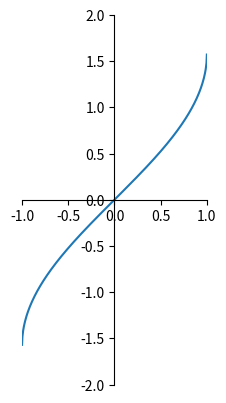

This figure's Python source:
import matplotlib.pyplot as plt
import mpl_toolkits.axisartist as axisartist
import numpy as np

x = np.linspace(-1, 1, 500)
y = np.arcsin(x)



# fig = plt.figure()
# ax = axisartist.Subplot(fig, 111)
# fig.add_axes(ax)


# plt.gca().set_aspect('equal')

# plt.gca().spines['bottom'].set_position(('data',0))
# ax.axis["bottom"].set_axisline_style("-|>", size = 1.5)
# ax.axis["left"].set_axisline_style("->", size = 1.5)
# ax.axis["top"].set_visible(False)
# ax.axis["right"].set_visible(False)
# plt.plot(x, y)
# plt.show()

#绘制在同一个figure中
fig = plt.figure()
plt.plot(x,y)
plt.gca().set_aspect('equal')

plt.xlim((-1,1))
plt.ylim((-2,2))

ax = plt.gca()
ax.spines['right'].set_color('None')
ax.spines['top'].set_color('None')
ax.xaxis.set_ticks_position('bottom')
ax.yaxis.set_ticks_position('left')
ax.spines['bottom'].set_position(('data',0))
ax.spines['left'].set_position(('data',0))
plt.show()